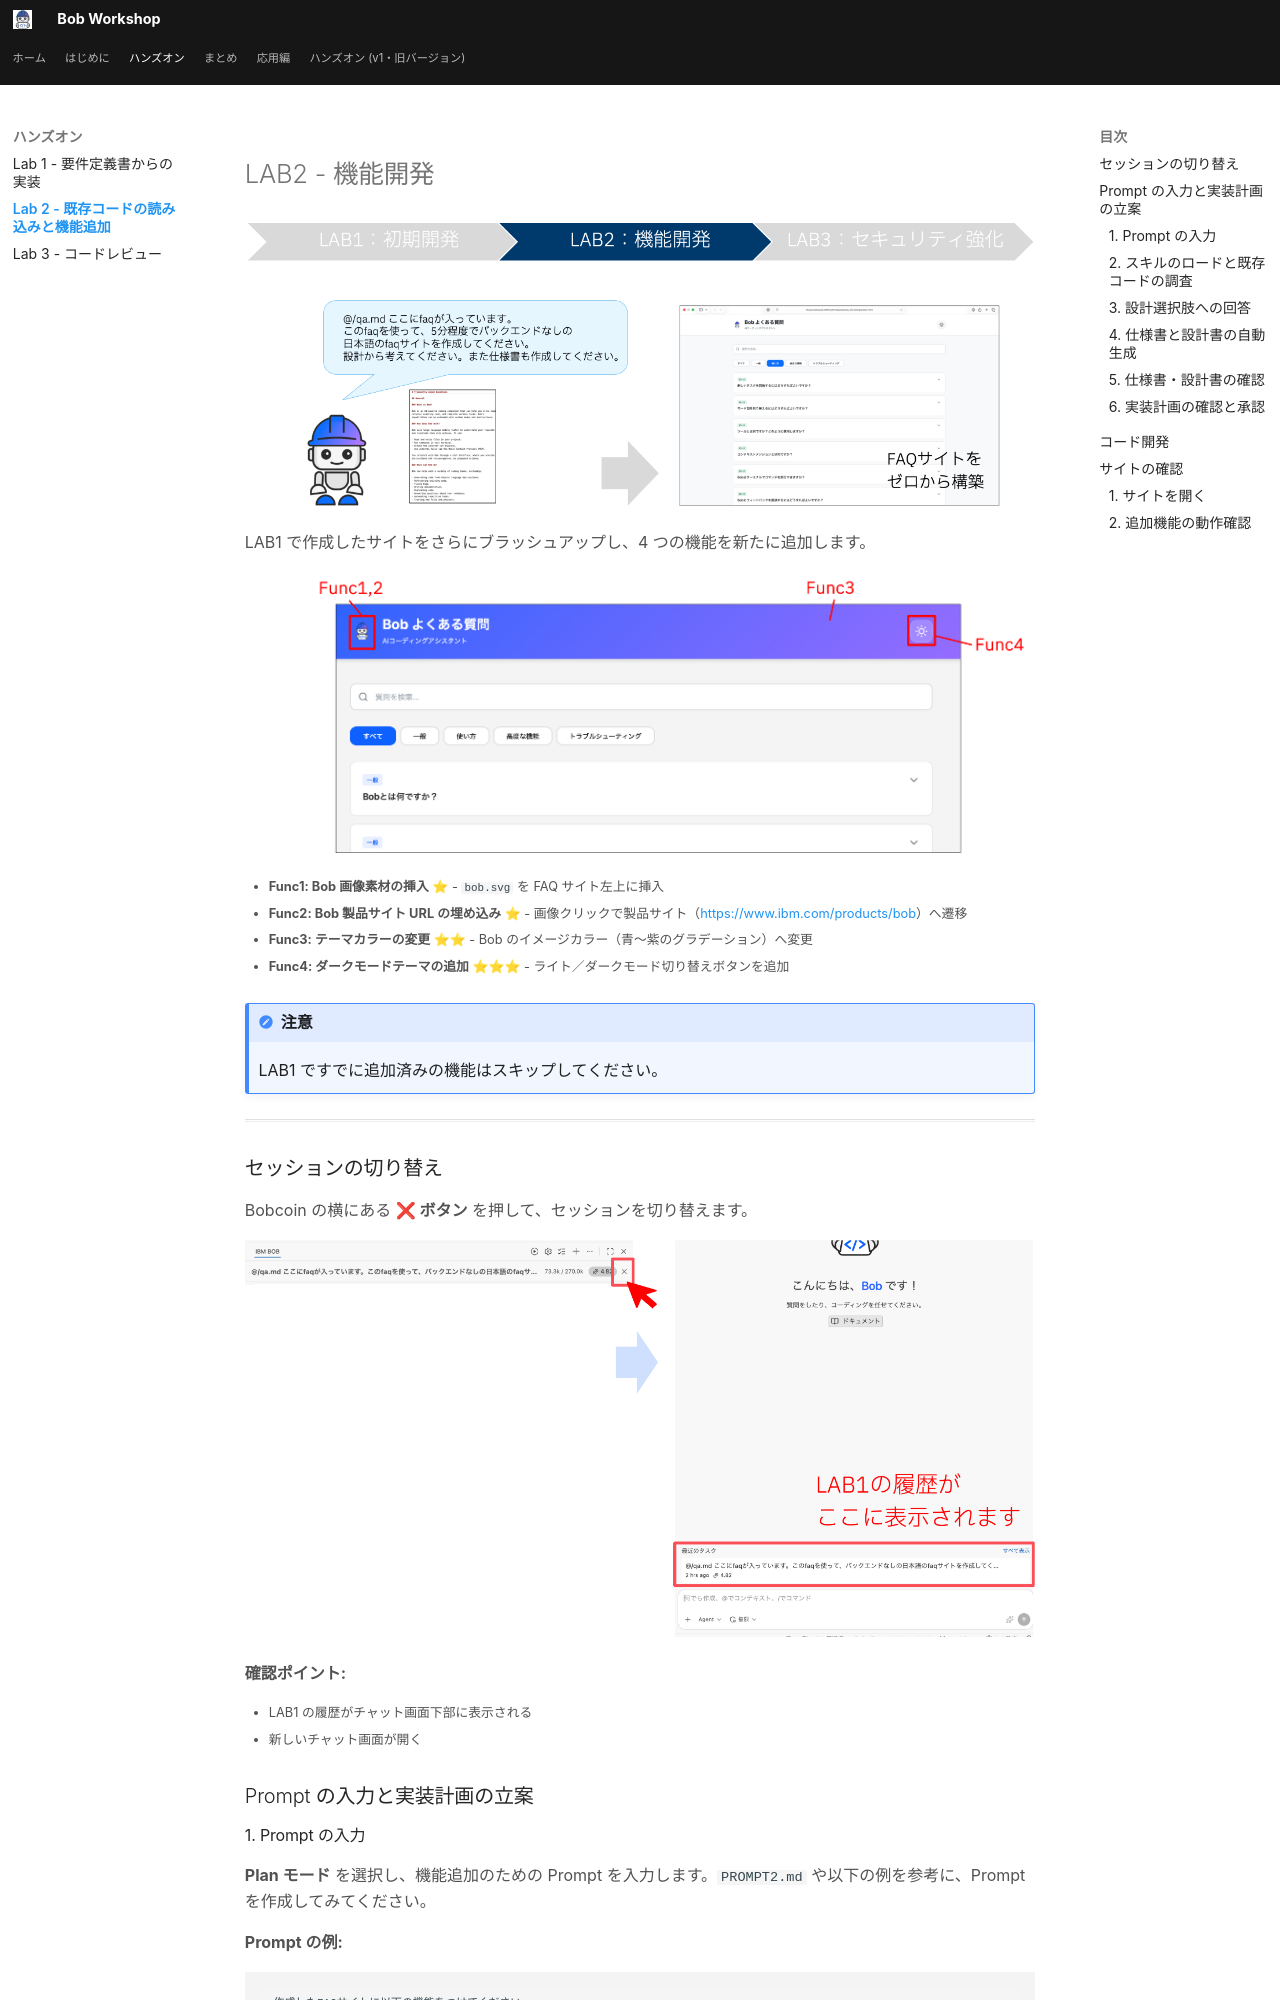

repository: r-nakayamasan/bob-workshop-draft · page: 04_lab2_v2/index.html · generator: mkdocs

# LAB2 - 機能開発
![LAB2 Header](../assets/images/04_lab2/lab2_header.png)

LAB1 で作成したサイトをさらにブラッシュアップし、4 つの機能を新たに追加します。


![Additional Features](../assets/images/04_lab2/additional_features.png)

- **Func1: Bob 画像素材の挿入** ⭐ - `bob.svg` を FAQ サイト左上に挿入
- **Func2: Bob 製品サイト URL の埋め込み** ⭐ - 画像クリックで製品サイト（<https://www.ibm.com/products/bob>）へ遷移
- **Func3: テーマカラーの変更** ⭐⭐ - Bob のイメージカラー（青〜紫のグラデーション）へ変更
- **Func4: ダークモードテーマの追加** ⭐⭐⭐ - ライト／ダークモード切り替えボタンを追加

!!! note "注意"
    LAB1 ですでに追加済みの機能はスキップしてください。

---

## セッションの切り替え

Bobcoin の横にある **❌ ボタン** を押して、セッションを切り替えます。

<img src="../assets/images/04_lab2/session_switch_v2.png" alt="Bobcoin 横の ❌ ボタンでセッション切り替え">

**確認ポイント:**

- LAB1 の履歴がチャット画面下部に表示される
- 新しいチャット画面が開く


## Prompt の入力と実装計画の立案
